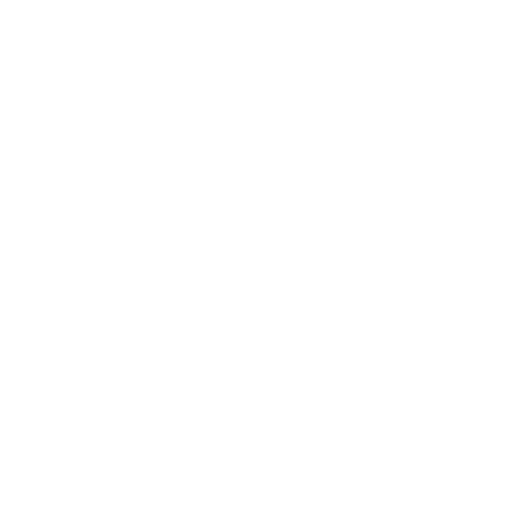
t = 0.00 s
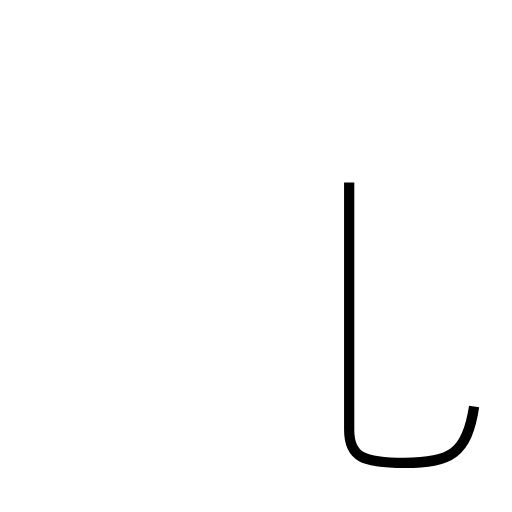
t = 1.25 s
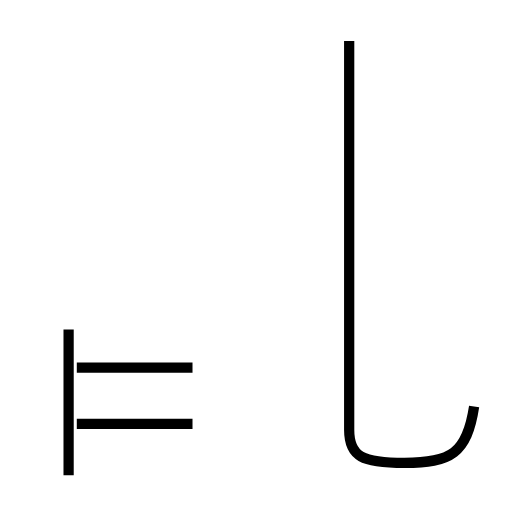
t = 2.77 s
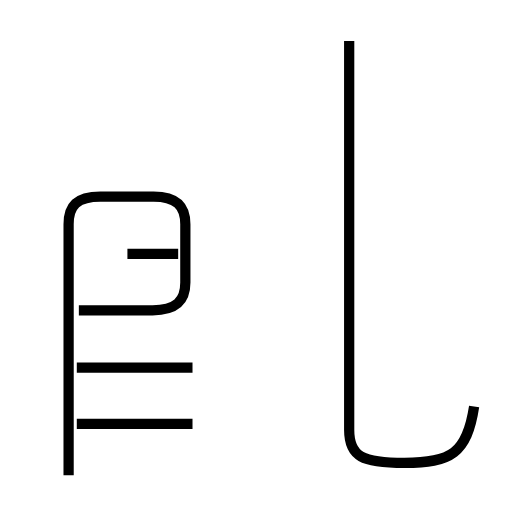
t = 4.20 s
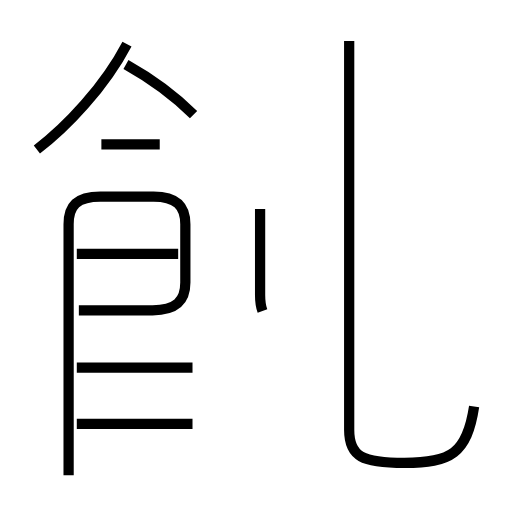
t = 5.47 s
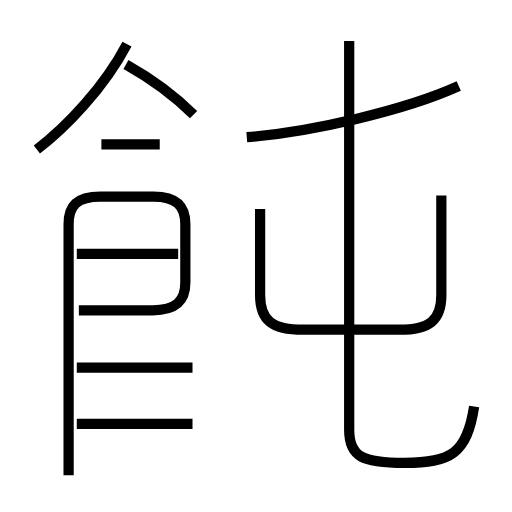
t = 7.01 s

The animated SVG that drew these frames (rendered in a browser with its animation timeline set to each time). Animation: 10 SMIL elements (animate=10); one cycle of 7.01 s.

<?xml version='1.0' encoding='utf-8'?>
<svg viewBox="0.0 -6.0 50.0 50.0" version="1.1" xmlns="http://www.w3.org/2000/svg"><rect x="-1000" y="-1000" width="2000" height="2000" stroke="white" fill="white" /><g style="fill:none;stroke:#000000;stroke-width:1"><path d="M 46.3 -4.3 C 45.6 0.3 44.0 1.2 39.5 1.2 C 35.4 1.2 34.1 0.6 34.1 -2.0 L 34.1 -40.0 " transform="translate(0.0 38.0)" stroke-dasharray="55.33615755217214" stroke-dashoffset="55.33615755217214"><animate attributeName="stroke-dashoffset" from="55.33615755217214" to="0" dur="1.6600847265651641s" begin="0s" fill="freeze" /></path><path d="M 18.8 -2.6 L 7.5 -2.6 " transform="translate(0.0 38.0)" stroke-dasharray="11.3" stroke-dashoffset="11.3"><animate attributeName="stroke-dashoffset" from="11.3" to="0" dur="0.339s" begin="1.6600847265651641s" fill="freeze" /></path><path d="M 18.8 -8.1 L 7.5 -8.1 " transform="translate(0.0 38.0)" stroke-dasharray="11.3" stroke-dashoffset="11.3"><animate attributeName="stroke-dashoffset" from="11.3" to="0" dur="0.339s" begin="1.9990847265651641s" fill="freeze" /></path><path d="M 6.7 2.4 L 6.7 -22.1 C 6.7 -23.9 7.5 -24.8 9.8 -24.8 L 15.0 -24.8 C 17.2 -24.8 18.1 -23.9 18.1 -22.1 L 18.1 -16.4 C 18.1 -14.6 17.2 -13.7 14.9 -13.7 L 7.7 -13.7 " transform="translate(0.0 38.0)" stroke-dasharray="56.93971240886717" stroke-dashoffset="56.93971240886717"><animate attributeName="stroke-dashoffset" from="56.93971240886717" to="0" dur="1.7081913722660151s" begin="2.3380847265651643s" fill="freeze" /></path><path d="M 17.4 -19.2 L 7.5 -19.2 " transform="translate(0.0 38.0)" stroke-dasharray="9.899999999999999" stroke-dashoffset="9.899999999999999"><animate attributeName="stroke-dashoffset" from="9.899999999999999" to="0" dur="0.29699999999999993s" begin="4.0462760988311794s" fill="freeze" /></path><path d="M 3.6 -29.4 C 6.5 -31.6 10.2 -35.5 12.4 -39.7 " transform="translate(0.0 38.0)" stroke-dasharray="13.643977184702615" stroke-dashoffset="13.643977184702615"><animate attributeName="stroke-dashoffset" from="13.643977184702615" to="0" dur="0.4093193155410784s" begin="4.343276098831179s" fill="freeze" /></path><path d="M 15.6 -29.9 L 9.9 -29.9 " transform="translate(0.0 38.0)" stroke-dasharray="5.699999999999999" stroke-dashoffset="5.699999999999999"><animate attributeName="stroke-dashoffset" from="5.699999999999999" to="0" dur="0.17099999999999999s" begin="4.752595414372258s" fill="freeze" /></path><path d="M 18.9 -32.8 C 17.3 -34.4 14.8 -36.3 12.3 -37.7 " transform="translate(0.0 38.0)" stroke-dasharray="8.24299645071684" stroke-dashoffset="8.24299645071684"><animate attributeName="stroke-dashoffset" from="8.24299645071684" to="0" dur="0.24728989352150518s" begin="4.923595414372258s" fill="freeze" /></path><path d="M 25.4 -23.6 L 25.4 -15.2 C 25.4 -12.7 26.6 -11.8 29.6 -11.8 L 39.0 -11.8 C 41.9 -11.8 43.1 -12.7 43.1 -15.2 L 43.1 -24.9 " transform="translate(0.0 38.0)" stroke-dasharray="39.98444392106948" stroke-dashoffset="39.98444392106948"><animate attributeName="stroke-dashoffset" from="39.98444392106948" to="0" dur="1.1995333176320844s" begin="5.170885307893763s" fill="freeze" /></path><path d="M 24.1 -30.6 C 30.3 -31.1 39.5 -33.2 44.8 -35.6" transform="translate(0.0 38.0)" stroke-dasharray="21.37556046149202" stroke-dashoffset="21.37556046149202"><animate attributeName="stroke-dashoffset" from="21.37556046149202" to="0" dur="0.6412668138447606s" begin="6.370418625525847s" fill="freeze" /></path></g></svg>
